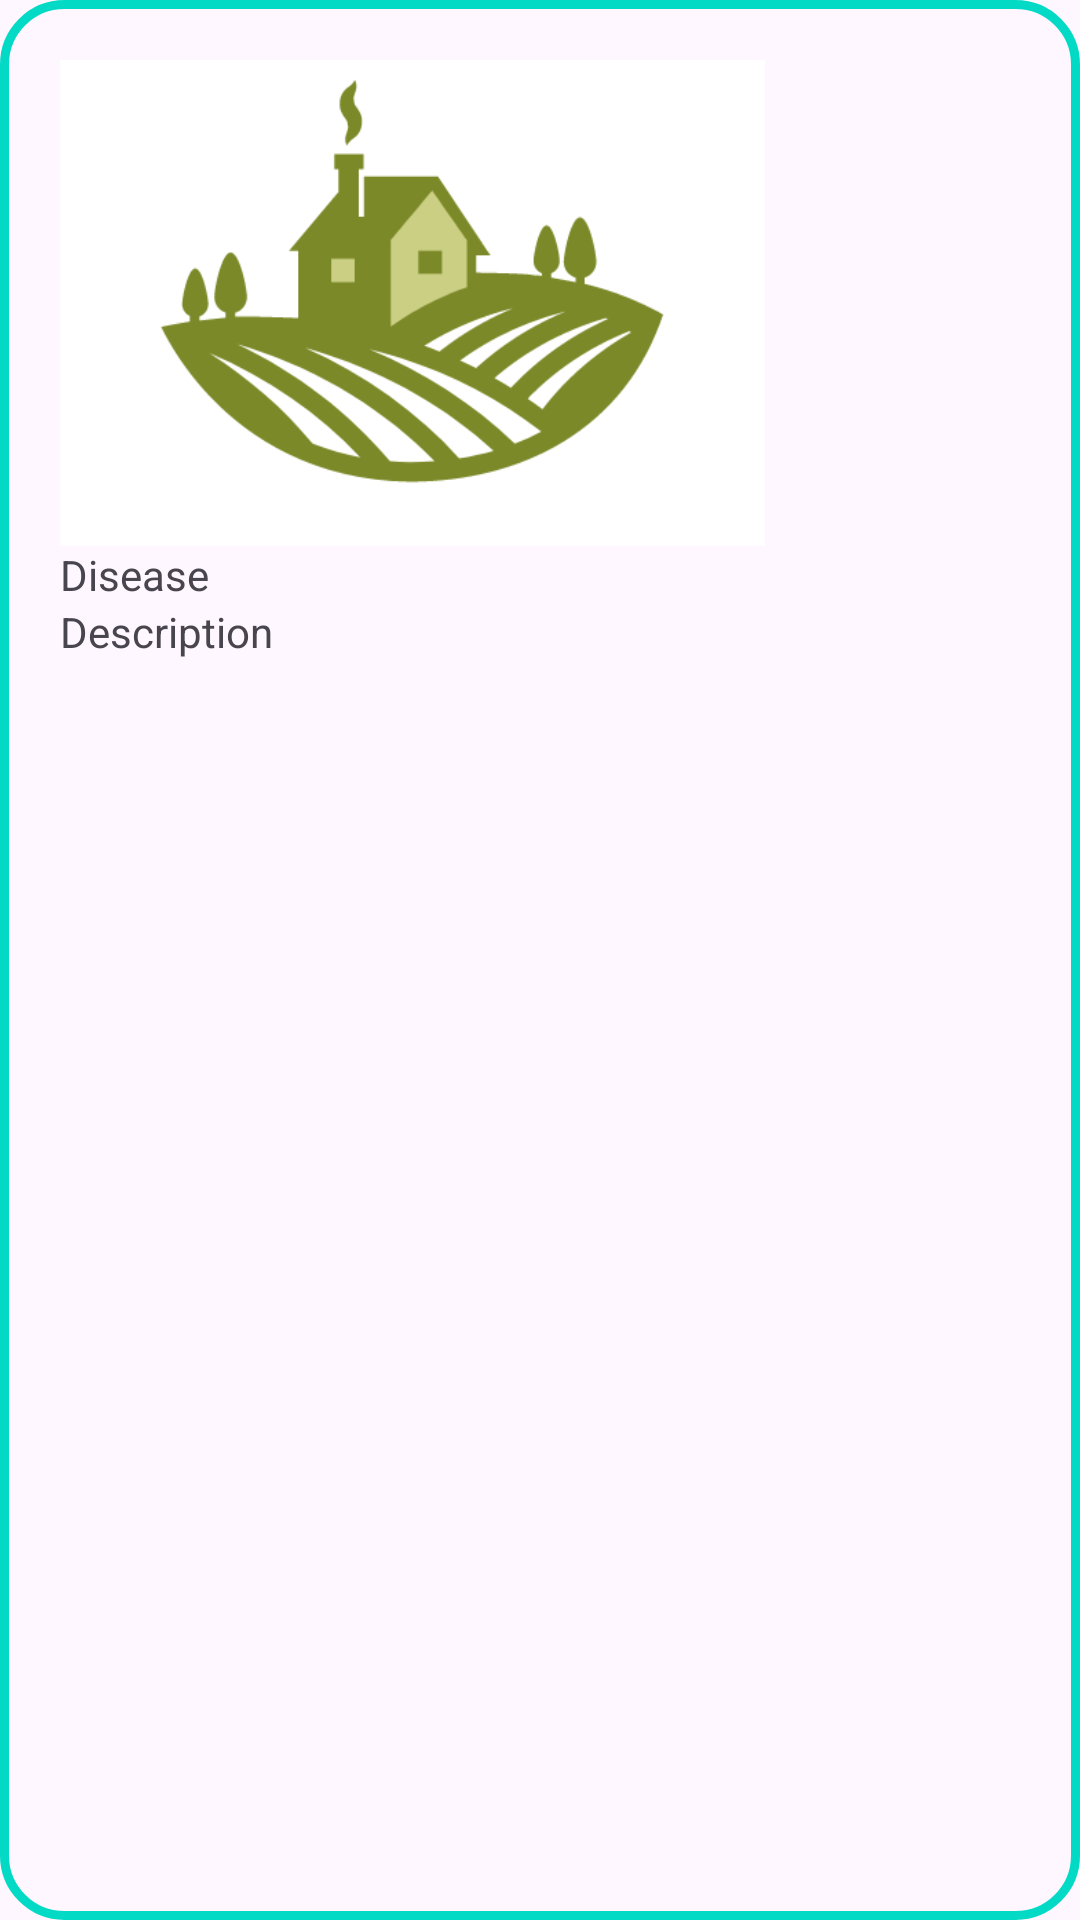

This screen was rendered from an Android layout file. Write that file and the resources it references.
<!-- AndroidManifest.xml: application theme Theme.BottomNavigationFragmentDemo -->
<!-- res/layout/scanned_disease.xml -->
<?xml version="1.0" encoding="utf-8"?>
<LinearLayout xmlns:android="http://schemas.android.com/apk/res/android"
    xmlns:tools="http://schemas.android.com/tools"
    android:layout_width="match_parent"
    android:layout_height="wrap_content"
    android:layout_marginStart="50dp"
    android:layout_marginTop="30dp"
    android:layout_marginBottom="30dp"
    android:background="@drawable/customborder"
    android:orientation="vertical"
    tools:showIn="@layout/fragment_home">

    <ImageView
        android:layout_width="235dp"
        android:layout_height="162dp"
        android:scaleType="centerCrop"
        android:src="@drawable/logo" />

    <TextView
        android:layout_width="wrap_content"
        android:layout_height="wrap_content"
        android:text="@string/disease" />

    <TextView
        android:layout_width="wrap_content"
        android:layout_height="wrap_content"
        android:text="@string/description" />
</LinearLayout>
<!-- res/layout/fragment_home.xml (included above) -->
<?xml version="1.0" encoding="utf-8"?>
<LinearLayout xmlns:android="http://schemas.android.com/apk/res/android"
    xmlns:tools="http://schemas.android.com/tools"
    android:layout_width="match_parent"
    android:layout_height="match_parent"
    android:orientation="vertical"
    tools:context=".HomeFragment">

    <LinearLayout
        android:layout_width="wrap_content"
        android:layout_height="wrap_content"
        android:layout_gravity="center">

        <ImageView
            android:layout_width="100dp"
            android:layout_height="100dp"
            android:scaleType="centerCrop"
            android:src="@drawable/logo" />

        <TextView
            android:layout_width="wrap_content"
            android:layout_height="wrap_content"
            android:layout_gravity="center"
            android:text="@string/app_name"
            android:textSize="25dp" />
    </LinearLayout>

    <TextView
        android:layout_width="match_parent"
        android:layout_height="wrap_content"
        android:layout_marginTop="10dp"
        android:gravity="center"
        android:text="@string/scanned_diseases"
        android:textSize="20sp" />

    <androidx.recyclerview.widget.RecyclerView
        android:id="@+id/diseaseRecyclerView"
        android:layout_width="match_parent"
        android:layout_height="400dp"
        android:layout_marginTop="20dp"
        android:orientation="horizontal"
        android:paddingStart="60dp" />


    <Button
        android:id="@+id/btnScan"
        android:layout_width="wrap_content"
        android:layout_height="wrap_content"
        android:layout_gravity="center"
        android:layout_marginTop="20dp"
        android:text="@string/scan_image" />


</LinearLayout>
<!-- resources referenced by this layout -->
<resources>
  <!-- drawable customborder (drawable) -->
  <?xml version="1.0" encoding="utf-8"?>
  <shape xmlns:android="http://schemas.android.com/apk/res/android">
      <corners android:radius="20dp" />
      <padding
          android:bottom="20dp"
          android:left="20dp"
          android:right="20dp"
          android:top="20dp" />
      <stroke
          android:width="3dp"
          android:color="@color/purple_500" />
  
  </shape>
  <!-- drawable logo: png bitmap (drawable, 14374 bytes) -->
  <string name="app_name">Farmy</string>
  <string name="description">Description</string>
  <string name="disease">Disease</string>
  <string name="scan_image">Scan Image</string>
  <string name="scanned_diseases">Scanned Diseases</string>
  <style name="Theme.BottomNavigationFragmentDemo" parent="Theme.Material3.Light.NoActionBar">
          
          <item name="colorPrimary">@color/green</item>
          <item name="colorPrimaryVariant">@color/purple_700</item>
          <item name="colorOnPrimary">@color/white</item>
          
          <item name="colorSecondary">@color/teal_200</item>
          <item name="colorSecondaryVariant">@color/teal_700</item>
          <item name="colorOnSecondary">@color/black</item>
          
          <item name="android:statusBarColor" tools:targetApi="l">?attr/colorPrimaryVariant</item>
          
      </style>
  <color name="purple_500">#FF03DAC5</color>
  <color name="green">#7FC21F</color>
  <color name="purple_700">#FF03DAC5</color>
  <color name="white">#FFFFFFFF</color>
  <color name="teal_200">#FF03DAC5</color>
  <color name="teal_700">#FF018786</color>
  <color name="black">#FF000000</color>
</resources>
